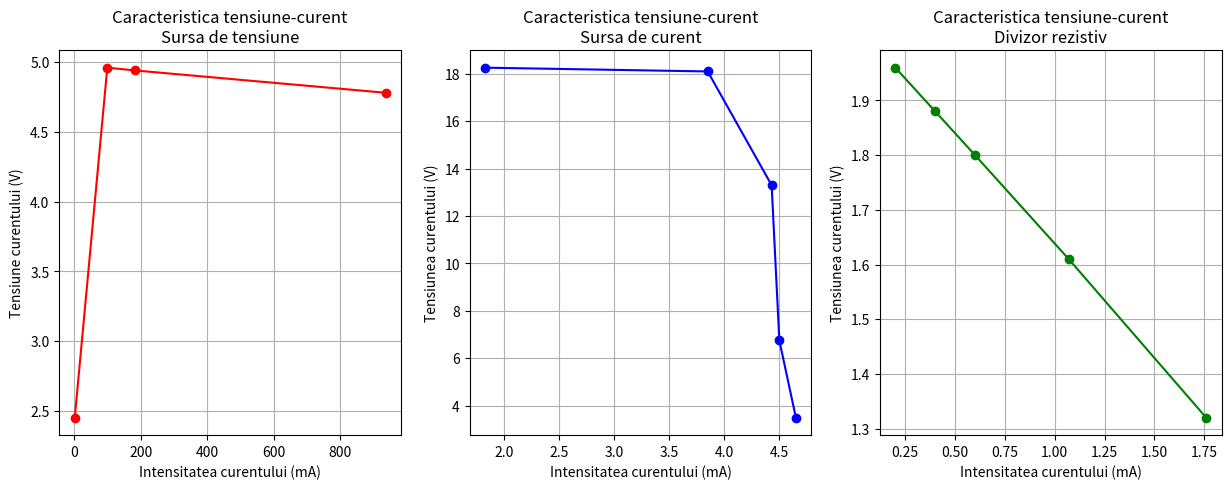

Source code (Python):
import matplotlib.pyplot as plt
import numpy as np

figure, img = plt.subplots(1,3, figsize=(15,5))

def sursaTensiune():

    XPlot=[[937.26],[182.96],[99.2],[1.23]]
    YPlot=[[4.78],[4.94],[4.96],[2.45]]

    img[0].plot(XPlot, YPlot, marker='o', color='r')
    img[0].set_title("Caracteristica tensiune-curent\nSursa de tensiune")
    img[0].set_xlabel("Intensitatea curentului (mA)")
    img[0].set_ylabel("Tensiune curentului (V)")
    img[0].grid()

def sursaCurent():

    XPlot=[[4.65],[4.5],[4.43],[3.85],[1.83]]
    YPlot=[[3.49],[6.75],[13.3],[18.1],[18.26]]

    img[1].plot(XPlot, YPlot, marker='o', color='b')
    img[1].set_title("Caracteristica tensiune-curent\nSursa de curent")
    img[1].set_xlabel("Intensitatea curentului (mA)")
    img[1].set_ylabel("Tensiunea curentului (V)")
    img[1].grid()

def divizorRezistiv():

    XPlot=[[1.76],[1.07],[0.6],[0.4],[0.2]]
    YPlot=[[1.32],[1.61],[1.8],[1.88],[1.96]]

    img[2].plot(XPlot,YPlot, marker='o', color='g')
    img[2].set_title("Caracteristica tensiune-curent\nDivizor rezistiv")
    img[2].set_xlabel("Intensitatea curentului (mA)")
    img[2].set_ylabel("Tensiunea curentului (V)")
    img[2].grid()
    
sursaTensiune()
sursaCurent()
divizorRezistiv()
plt.show()
